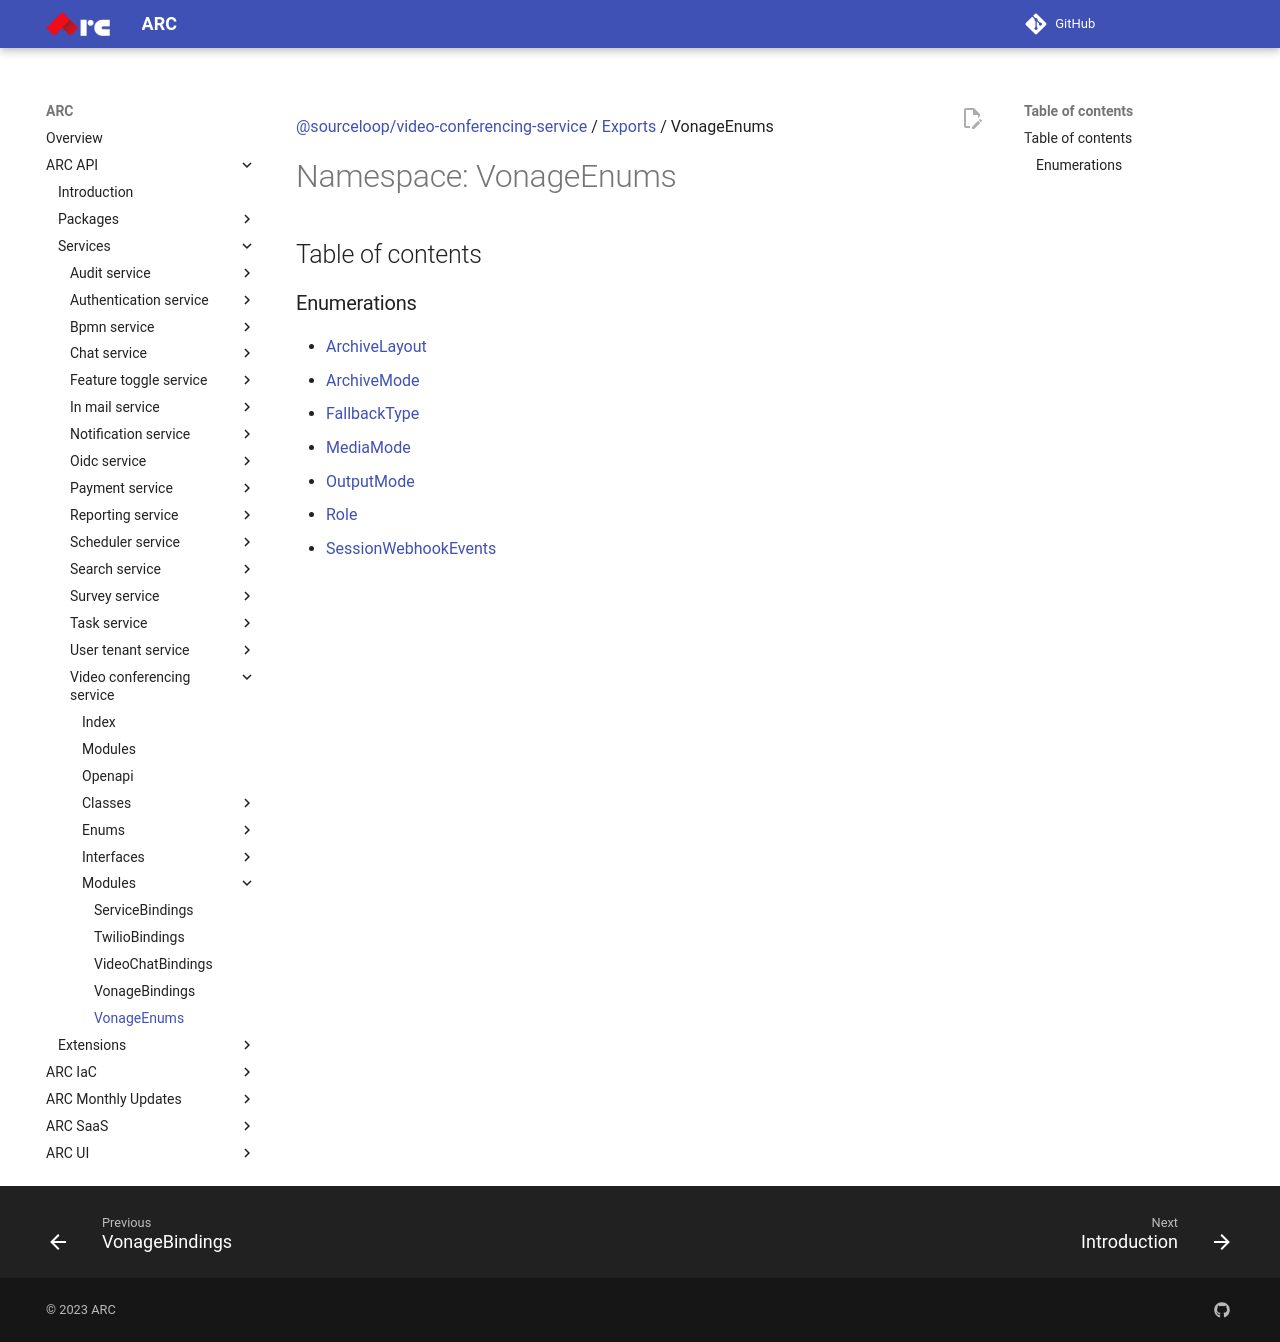

repository: sourcefuse/arc-docs · page: arc-api-docs/services/video-conferencing-service/modules/VonageEnums/index.html · generator: mkdocs

[@sourceloop/video-conferencing-service](../README.md) / [Exports](../modules.md) / VonageEnums

# Namespace: VonageEnums

## Table of contents

### Enumerations

- [ArchiveLayout](../enums/VonageEnums.ArchiveLayout.md)
- [ArchiveMode](../enums/VonageEnums.ArchiveMode.md)
- [FallbackType](../enums/VonageEnums.FallbackType.md)
- [MediaMode](../enums/VonageEnums.MediaMode.md)
- [OutputMode](../enums/VonageEnums.OutputMode.md)
- [Role](../enums/VonageEnums.Role.md)
- [SessionWebhookEvents](../enums/VonageEnums.SessionWebhookEvents.md)
